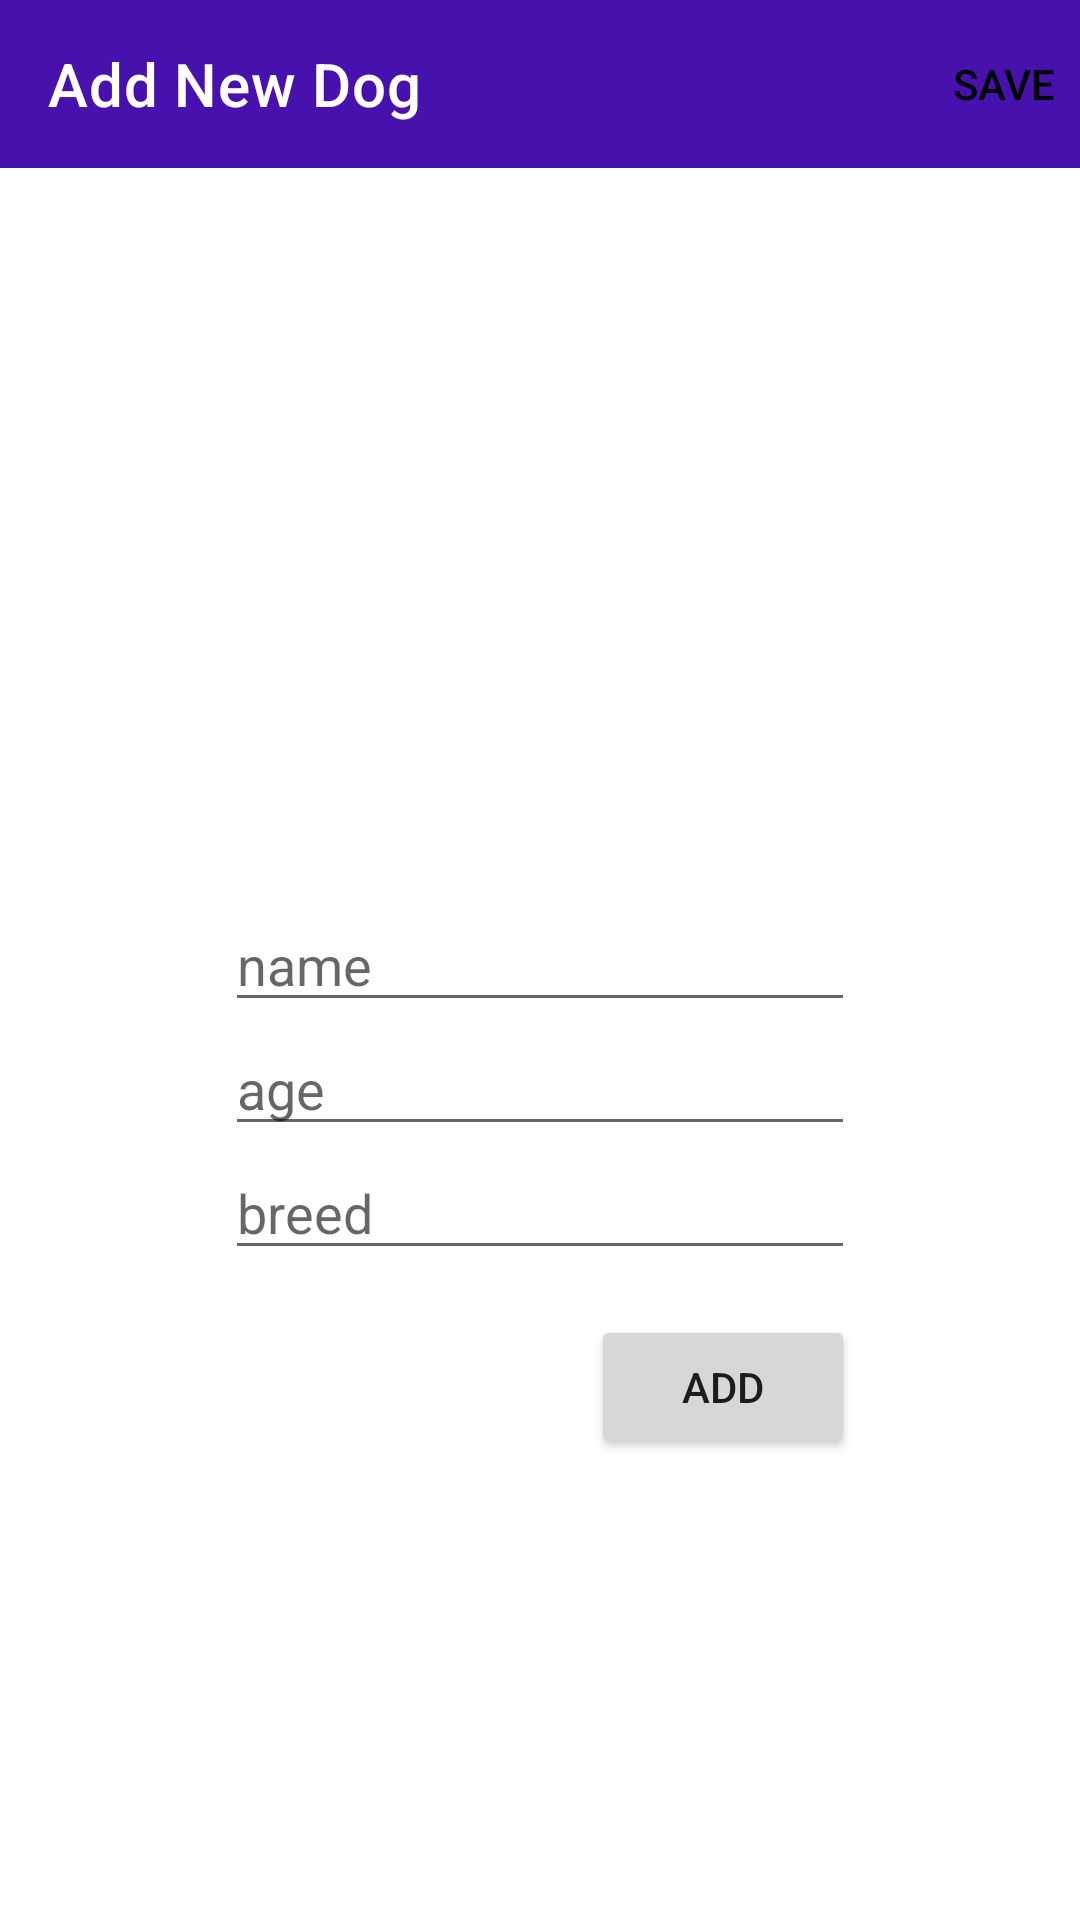

This screen was rendered from an Android layout file. Write that file and the resources it references.
<!-- AndroidManifest.xml: application theme Theme.DatabaseSampleApp -->
<!-- res/layout/fragment_add.xml -->
<?xml version="1.0" encoding="utf-8"?>
<androidx.constraintlayout.widget.ConstraintLayout xmlns:android="http://schemas.android.com/apk/res/android"
    android:layout_width="match_parent"
    android:layout_height="match_parent"
    xmlns:app="http://schemas.android.com/apk/res-auto">

    <com.google.android.material.appbar.AppBarLayout
        android:id="@+id/add_appbar_layout"
        android:layout_width="match_parent"
        android:layout_height="wrap_content"
        app:layout_constraintTop_toTopOf="parent"
        app:layout_constraintStart_toStartOf="parent">

        <com.google.android.material.appbar.MaterialToolbar
            android:id="@+id/add_toolbar"
            android:layout_width="match_parent"
            android:layout_height="?attr/actionBarSize"
            android:fitsSystemWindows="true"
            android:theme="@style/ToolbarWhiteIcons"
            app:titleTextColor="@color/white"
            app:title="@string/add_toolbar_title"
            app:menu="@menu/add_toolbar"
            app:navigationIcon="@drawable/ic_baseline_arrow_back_24"/>

    </com.google.android.material.appbar.AppBarLayout>


    <EditText
        android:id="@+id/name_edit"
        android:layout_width="wrap_content"
        android:layout_height="wrap_content"
        android:hint="@string/add_name_hint"
        android:inputType="text"
        android:ems="10"
        app:errorEnabled="true"
        app:layout_constraintTop_toTopOf="parent"
        app:layout_constraintBottom_toBottomOf="parent"
        app:layout_constraintStart_toStartOf="parent"
        app:layout_constraintEnd_toEndOf="parent"/>


    <EditText
        android:id="@+id/age_edit"
        android:layout_width="wrap_content"
        android:layout_height="wrap_content"
        android:hint="@string/add_age_hint"
        android:inputType="number"
        android:ems="10"
        app:errorEnabled="true"
        app:layout_constraintTop_toBottomOf="@+id/name_edit"
        app:layout_constraintStart_toStartOf="parent"
        app:layout_constraintEnd_toEndOf="parent"/>

    <EditText
        android:id="@+id/breed_edit"
        android:layout_width="wrap_content"
        android:layout_height="wrap_content"
        android:hint="@string/add_breed_hint"
        android:ems="10"
        android:inputType="text"
        app:errorEnabled="true"
        app:layout_constraintTop_toBottomOf="@+id/age_edit"
        app:layout_constraintStart_toStartOf="parent"
        app:layout_constraintEnd_toEndOf="parent"/>

    <Button
        android:id="@+id/add_button"
        android:layout_width="wrap_content"
        android:layout_height="wrap_content"
        android:layout_marginTop="15dp"
        android:text="@string/add_button_text"
        app:layout_constraintTop_toBottomOf="@+id/breed_edit"
        app:layout_constraintEnd_toEndOf="@+id/breed_edit"/>


</androidx.constraintlayout.widget.ConstraintLayout>
<!-- resources referenced by this layout -->
<resources>
  <color name="white">#FFFFFFFF</color>
  <string name="add_age_hint">age</string>
  <string name="add_breed_hint">breed</string>
  <string name="add_button_text">Add</string>
  <string name="add_name_hint">name</string>
  <string name="add_toolbar_title">Add New Dog</string>
  <style name="ToolbarWhiteIcons" parent="Theme.DatabaseSampleApp">
          <item name="android:textColorSecondary">@color/white</item>
          <item name="android:textColorPrimary">@color/black</item>
      </style>
  <style name="Theme.DatabaseSampleApp" parent="Theme.MaterialComponents.DayNight.NoActionBar">
          
          <item name="colorPrimary">@color/blue_toolbar</item>
          <item name="colorPrimaryVariant">@color/blue_status_bar</item>
          <item name="colorOnPrimary">@color/white</item>
          
          <item name="android:statusBarColor" tools:targetApi="l">?attr/colorPrimaryVariant</item>
      </style>
  <color name="black">#FF000000</color>
  <color name="blue_toolbar">#4711AE</color>
  <color name="blue_status_bar">#482A83</color>
</resources>
